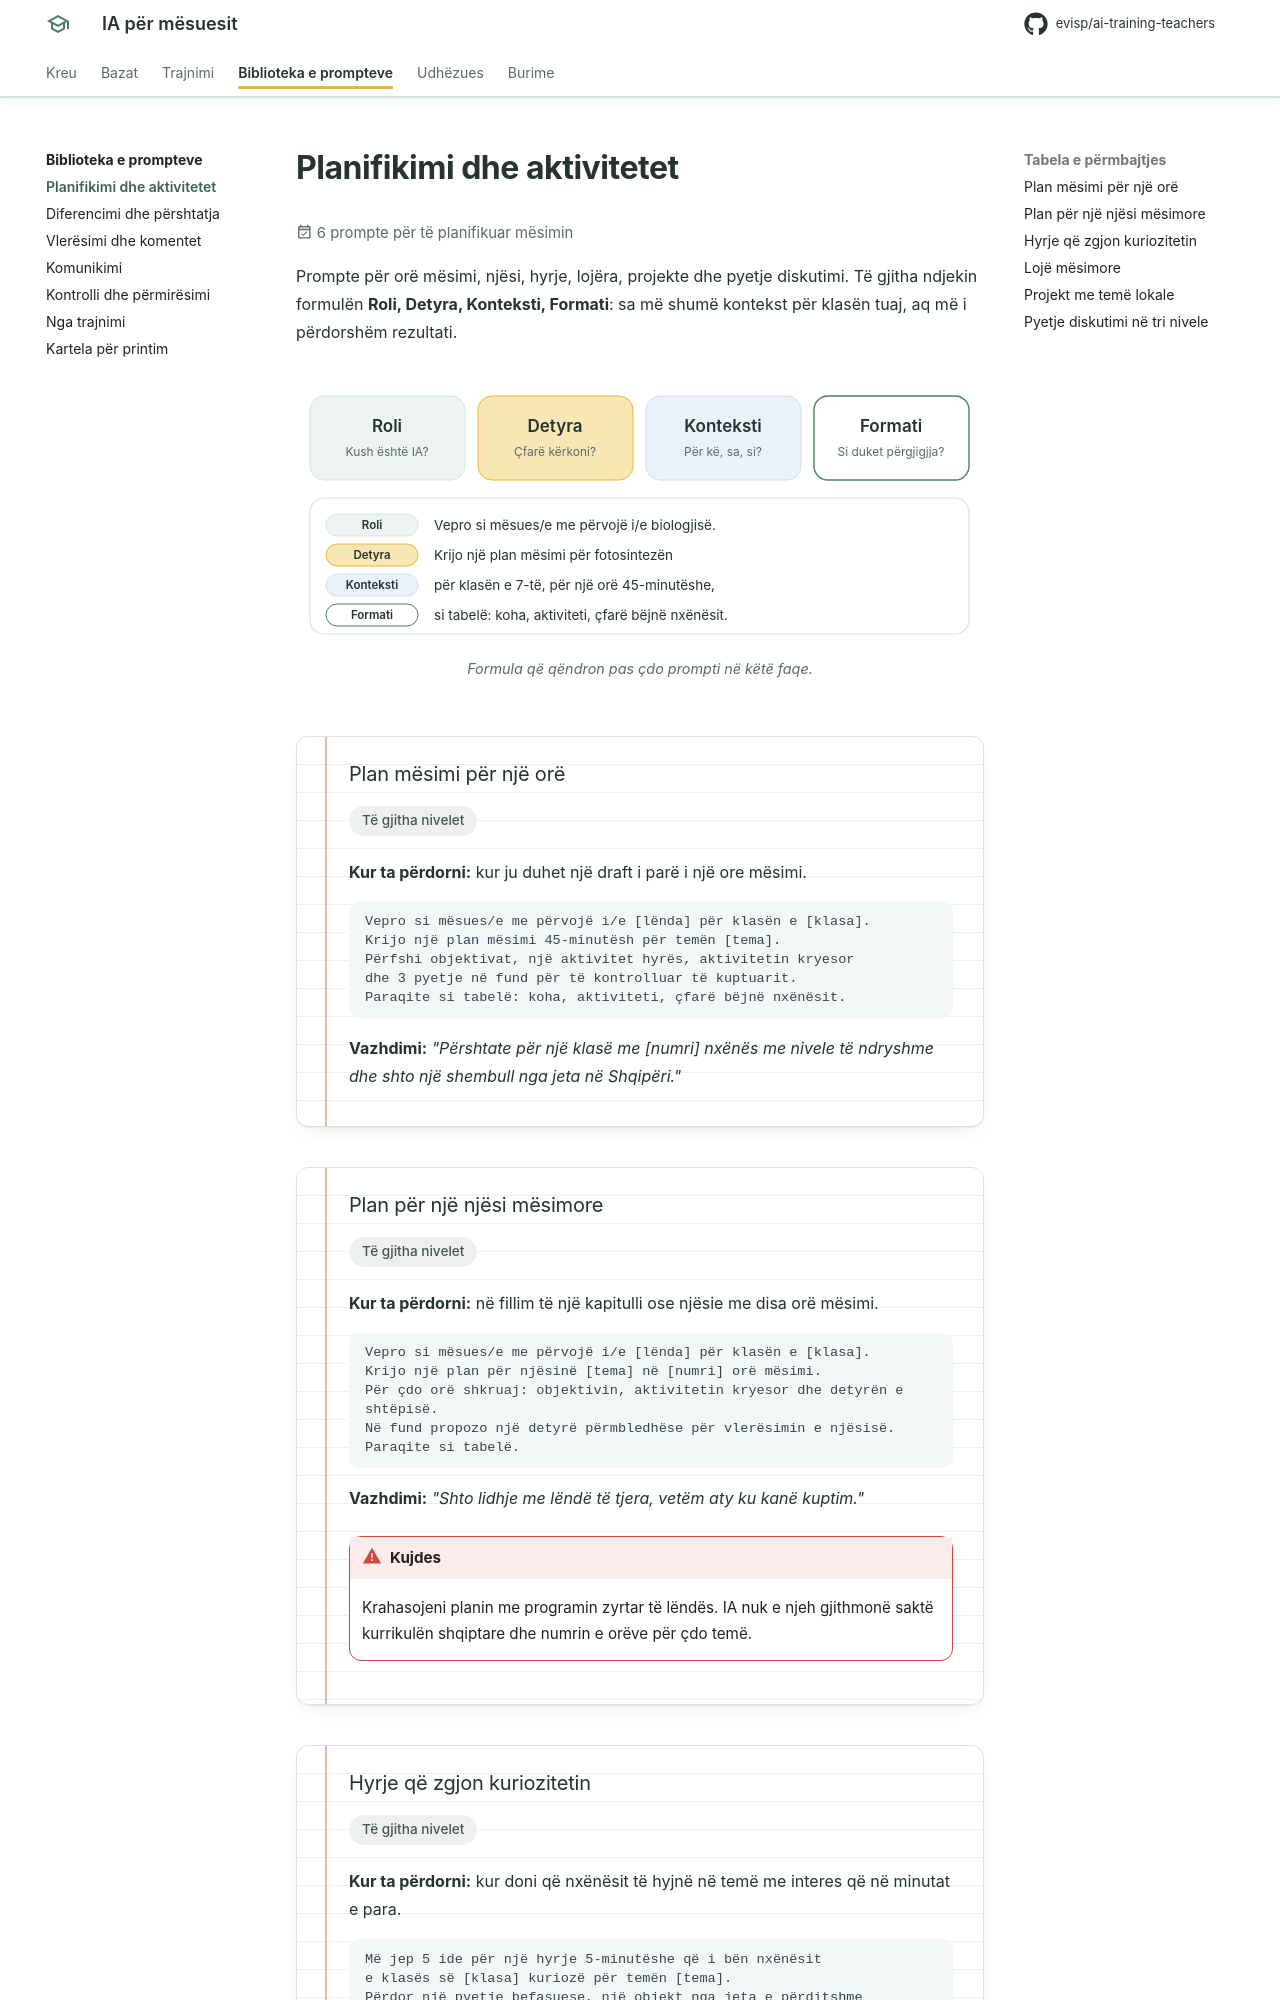

repository: evisp/ai-training-teachers · page: prompte/planifikimi/index.html · generator: mkdocs

# Planifikimi dhe aktivitetet

:material-calendar-check-outline: 6 prompte për të planifikuar mësimin
{ .page-meta }

Prompte për orë mësimi, njësi, hyrje, lojëra, projekte dhe pyetje diskutimi. Të gjitha ndjekin formulën **Roli, Detyra, Konteksti, Formati**: sa më shumë kontekst për klasën tuaj, aq më i përdorshëm rezultati.

<figure class="diagram">
--8<-- "assets/diagrams/formula-e-promptit.svg"
<figcaption>Formula që qëndron pas çdo prompti në këtë faqe.</figcaption>
</figure>

<div class="prompt-card" markdown>

### Plan mësimi për një orë

<span class="tag tag--te-gjitha">Të gjitha nivelet</span>

**Kur ta përdorni:** kur ju duhet një draft i parë i një ore mësimi.

```text
Vepro si mësues/e me përvojë i/e [lënda] për klasën e [klasa].
Krijo një plan mësimi 45-minutësh për temën [tema].
Përfshi objektivat, një aktivitet hyrës, aktivitetin kryesor
dhe 3 pyetje në fund për të kontrolluar të kuptuarit.
Paraqite si tabelë: koha, aktiviteti, çfarë bëjnë nxënësit.
```

**Vazhdimi:** *"Përshtate për një klasë me [numri] nxënës me nivele të ndryshme dhe shto një shembull nga jeta në Shqipëri."*

</div>

<div class="prompt-card" markdown>

### Plan për një njësi mësimore

<span class="tag tag--te-gjitha">Të gjitha nivelet</span>

**Kur ta përdorni:** në fillim të një kapitulli ose njësie me disa orë mësimi.

```text
Vepro si mësues/e me përvojë i/e [lënda] për klasën e [klasa].
Krijo një plan për njësinë [tema] në [numri] orë mësimi.
Për çdo orë shkruaj: objektivin, aktivitetin kryesor dhe detyrën e shtëpisë.
Në fund propozo një detyrë përmbledhëse për vlerësimin e njësisë.
Paraqite si tabelë.
```

**Vazhdimi:** *"Shto lidhje me lëndë të tjera, vetëm aty ku kanë kuptim."*

!!! warning "Kujdes"
    Krahasojeni planin me programin zyrtar të lëndës. IA nuk e njeh gjithmonë saktë kurrikulën shqiptare dhe numrin e orëve për çdo temë.

</div>

<div class="prompt-card" markdown>
